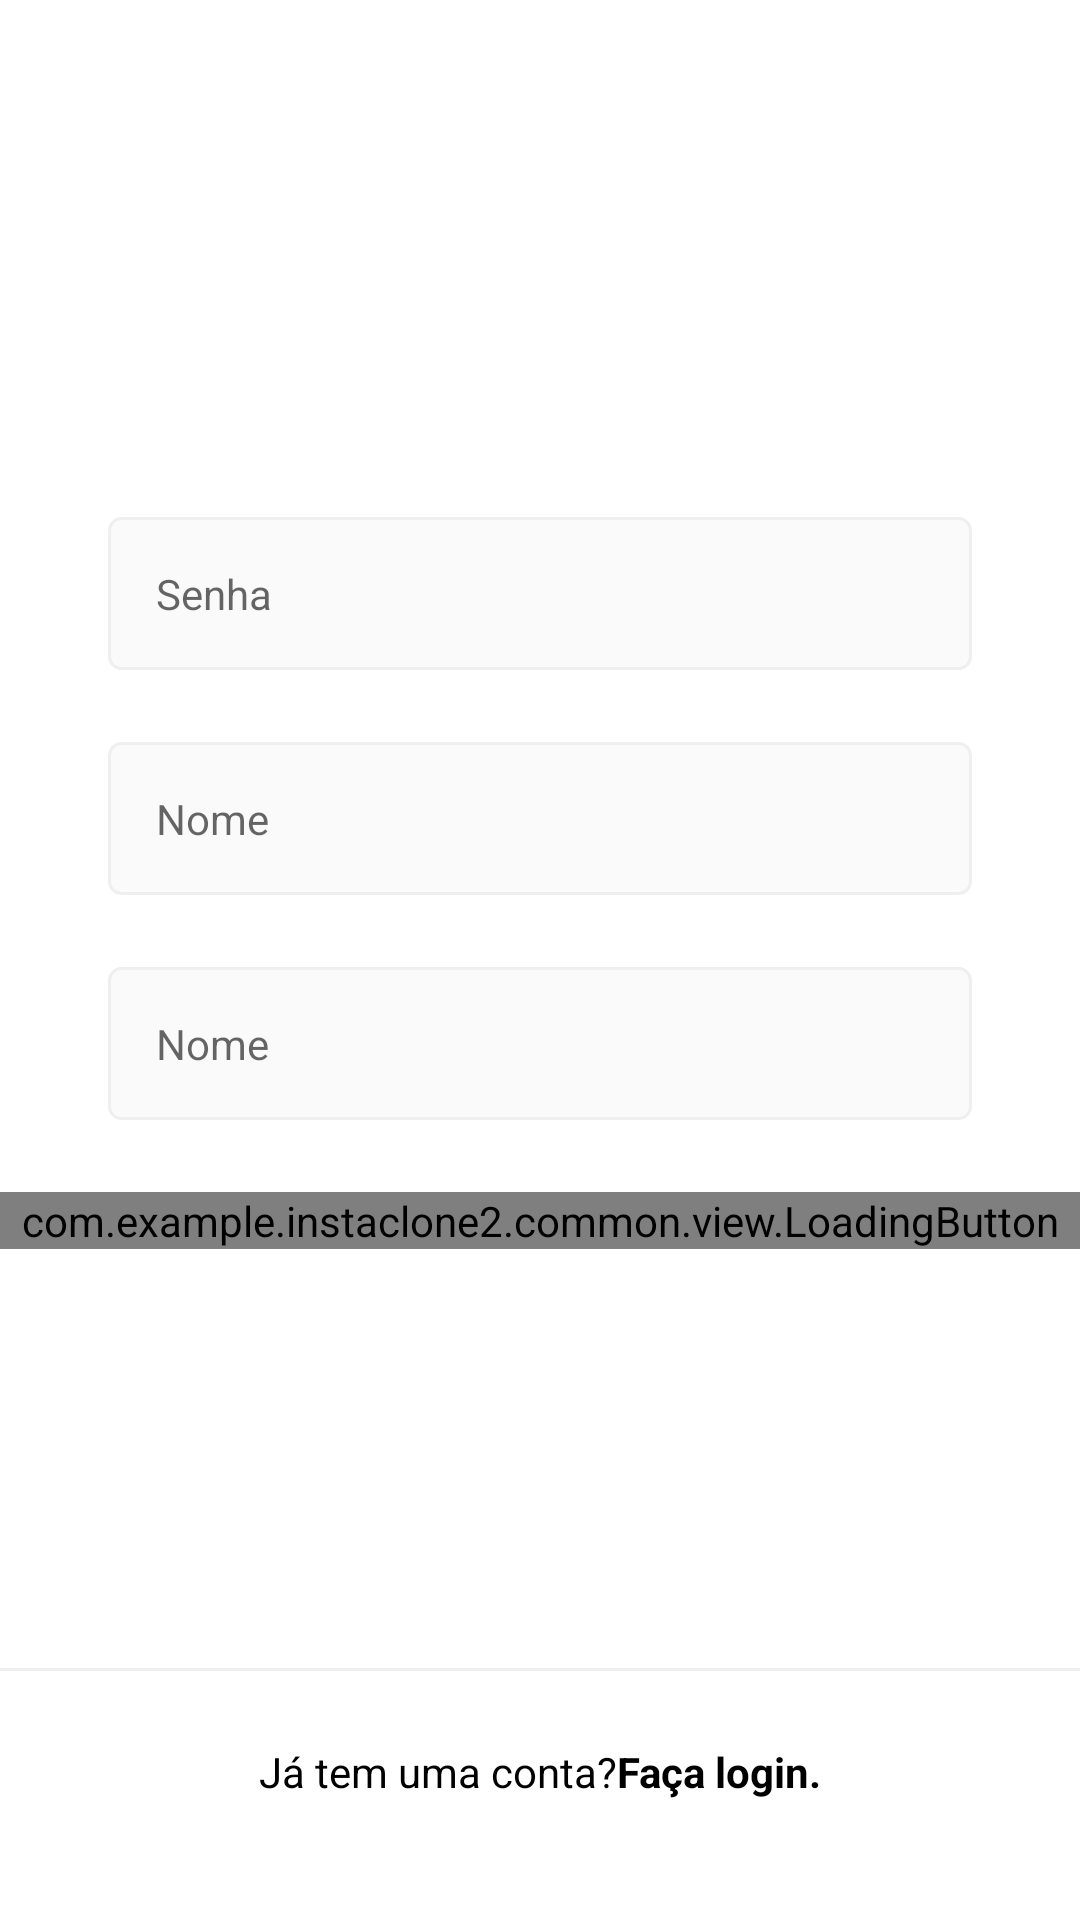

Produce the Android XML layout that renders to this screen, including the resource entries it uses.
<!-- AndroidManifest.xml: application theme Theme.InstaClone2 -->
<!-- res/layout/fragment_register_name_password.xml -->
<?xml version="1.0" encoding="utf-8"?>
<androidx.constraintlayout.widget.ConstraintLayout xmlns:android="http://schemas.android.com/apk/res/android"
    xmlns:app="http://schemas.android.com/apk/res-auto"
    xmlns:tools="http://schemas.android.com/tools"
    android:layout_width="match_parent"
    android:layout_height="match_parent"
    android:background="@color/white">

    <ScrollView
        android:layout_width="match_parent"
        android:layout_height="wrap_content"
        app:layout_constraintBottom_toBottomOf="parent"
        app:layout_constraintEnd_toEndOf="parent"
        app:layout_constraintStart_toStartOf="parent"
        app:layout_constraintTop_toTopOf="parent"
        app:layout_constraintVertical_bias="0.4">

        <LinearLayout
            android:id="@+id/main"
            android:layout_width="match_parent"
            android:layout_height="wrap_content"
            android:orientation="vertical"
            android:paddingVertical="70dp"
            tools:context=".login.view.LoginActivity">

            <com.google.android.material.textfield.TextInputLayout
                android:id="@+id/register_edit_name_input"
                style="@style/Theme.InstaClone2.FormEditTextInput"
                app:hintEnabled="false">

                <com.google.android.material.textfield.TextInputEditText
                    android:id="@+id/register_edit_name"
                    style="@style/Theme.InstaClone2.FormEditText"
                    android:autofillHints="@null"
                    android:hint="@string/password"
                    android:inputType="textPassword" />
            </com.google.android.material.textfield.TextInputLayout>

            <com.google.android.material.textfield.TextInputLayout
                android:id="@+id/register_edit_password_input"
                style="@style/Theme.InstaClone2.FormEditTextInput"
                app:hintEnabled="false">

                <com.google.android.material.textfield.TextInputEditText
                    android:id="@+id/register_edit_password"
                    style="@style/Theme.InstaClone2.FormEditText"
                    android:autofillHints="@null"
                    android:hint="@string/name"
                    android:inputType="textPersonName" />
            </com.google.android.material.textfield.TextInputLayout>

            <com.google.android.material.textfield.TextInputLayout
                android:id="@+id/register_edit_confirm_input"
                style="@style/Theme.InstaClone2.FormEditTextInput"
                app:hintEnabled="false">

                <com.google.android.material.textfield.TextInputEditText
                    android:id="@+id/register_edit_confirm"
                    style="@style/Theme.InstaClone2.FormEditText"
                    android:autofillHints="@null"
                    android:hint="@string/name"
                    android:inputType="textPersonName" />
            </com.google.android.material.textfield.TextInputLayout>

            <com.example.instaclone2.common.view.LoadingButton
                android:id="@+id/register_name_btn_next"
                android:layout_width="match_parent"
                android:layout_height="wrap_content"
                app:text="@string/continuee"/>
        </LinearLayout>
    </ScrollView>

    <View
        android:layout_width="match_parent"
        android:layout_height="1dp"
        android:background="@color/grey_darker"
        app:layout_constraintBottom_toTopOf="@+id/register_txt_login"
        app:layout_constraintEnd_toEndOf="parent"
        app:layout_constraintStart_toStartOf="parent" />

    <TextView
        android:id="@+id/register_txt_login"
        style="@style/Theme.InstaClone2.TextViewBase"
        android:layout_width="0dp"
        android:layout_marginBottom="16dp"
        android:background="@color/white"
        android:padding="24dp"
        android:text="@string/already_has_account"
        android:textAlignment="center"
        android:textColor="@color/black"
        app:layout_constraintBottom_toBottomOf="parent"
        app:layout_constraintEnd_toEndOf="parent"
        app:layout_constraintStart_toStartOf="parent" />

</androidx.constraintlayout.widget.ConstraintLayout>
<!-- resources referenced by this layout -->
<resources>
  <color name="black">#FF000000</color>
  <color name="grey_darker">#EFEFEF</color>
  <color name="white">#FFFFFFFF</color>
  <string name="already_has_account">Já tem uma conta?<b>Faça login.</b></string>
  <string name="continuee">Continuar</string>
  <string name="name">Nome</string>
  <string name="password">Senha</string>
  <style name="Theme.InstaClone2.FormEditText">
          <item name="android:layout_width">match_parent</item>
          <item name="android:layout_height">wrap_content</item>
          <item name="android:padding">16dp</item>
          <item name="android:layout_marginBottom">4dp</item>
          <item name="android:background">@drawable/edit_text_background</item>
      </style>
  <style name="Theme.InstaClone2.FormEditTextInput" parent="Widget.MaterialComponents.TextInputLayout.OutlinedBox">
          <item name="android:layout_width">match_parent</item>
          <item name="android:layout_height">wrap_content</item>
          <item name="android:layout_marginStart">36dp</item>
          <item name="android:layout_marginEnd">36dp</item>
          <item name="android:layout_marginBottom">20dp</item>
      </style>
  <style name="Theme.InstaClone2.TextViewBase" parent="Theme.InstaClone2.FormContainer">
          <item name="android:layout_width">wrap_content</item>
          <item name="android:layout_height">wrap_content</item>
          <item name="android:textColor">@color/grey_text</item>
      </style>
  <style name="Theme.InstaClone2" parent="Base.Theme.InstaClone2" />
  <!-- drawable edit_text_background (drawable) -->
  <?xml version="1.0" encoding="utf-8"?>
  <shape xmlns:android="http://schemas.android.com/apk/res/android">
  
      <stroke android:color="@color/grey_darker" android:width="1dp"/>
      <corners android:radius="4dp"/>
      <solid android:color="@color/grey"/>
  
  </shape>
  <style name="Theme.InstaClone2.FormContainer">
          <item name="android:layout_marginStart">36dp</item>
          <item name="android:layout_marginEnd">36dp</item>
      </style>
  <color name="grey_text">#999999</color>
  <style name="Base.Theme.InstaClone2" parent="Theme.MaterialComponents.DayNight.NoActionBar">
          
           <item name="colorPrimary">@color/black</item>
           <item name="colorPrimaryVariant">@color/grey_darker</item>
  
           <item name="colorSecondary">@color/black</item>
  
           <item name="android:statusBarColor" tools:targetApi="1">?attr/colorSecondary</item>
  
      </style>
  <color name="grey">#FAFAFA</color>
</resources>
